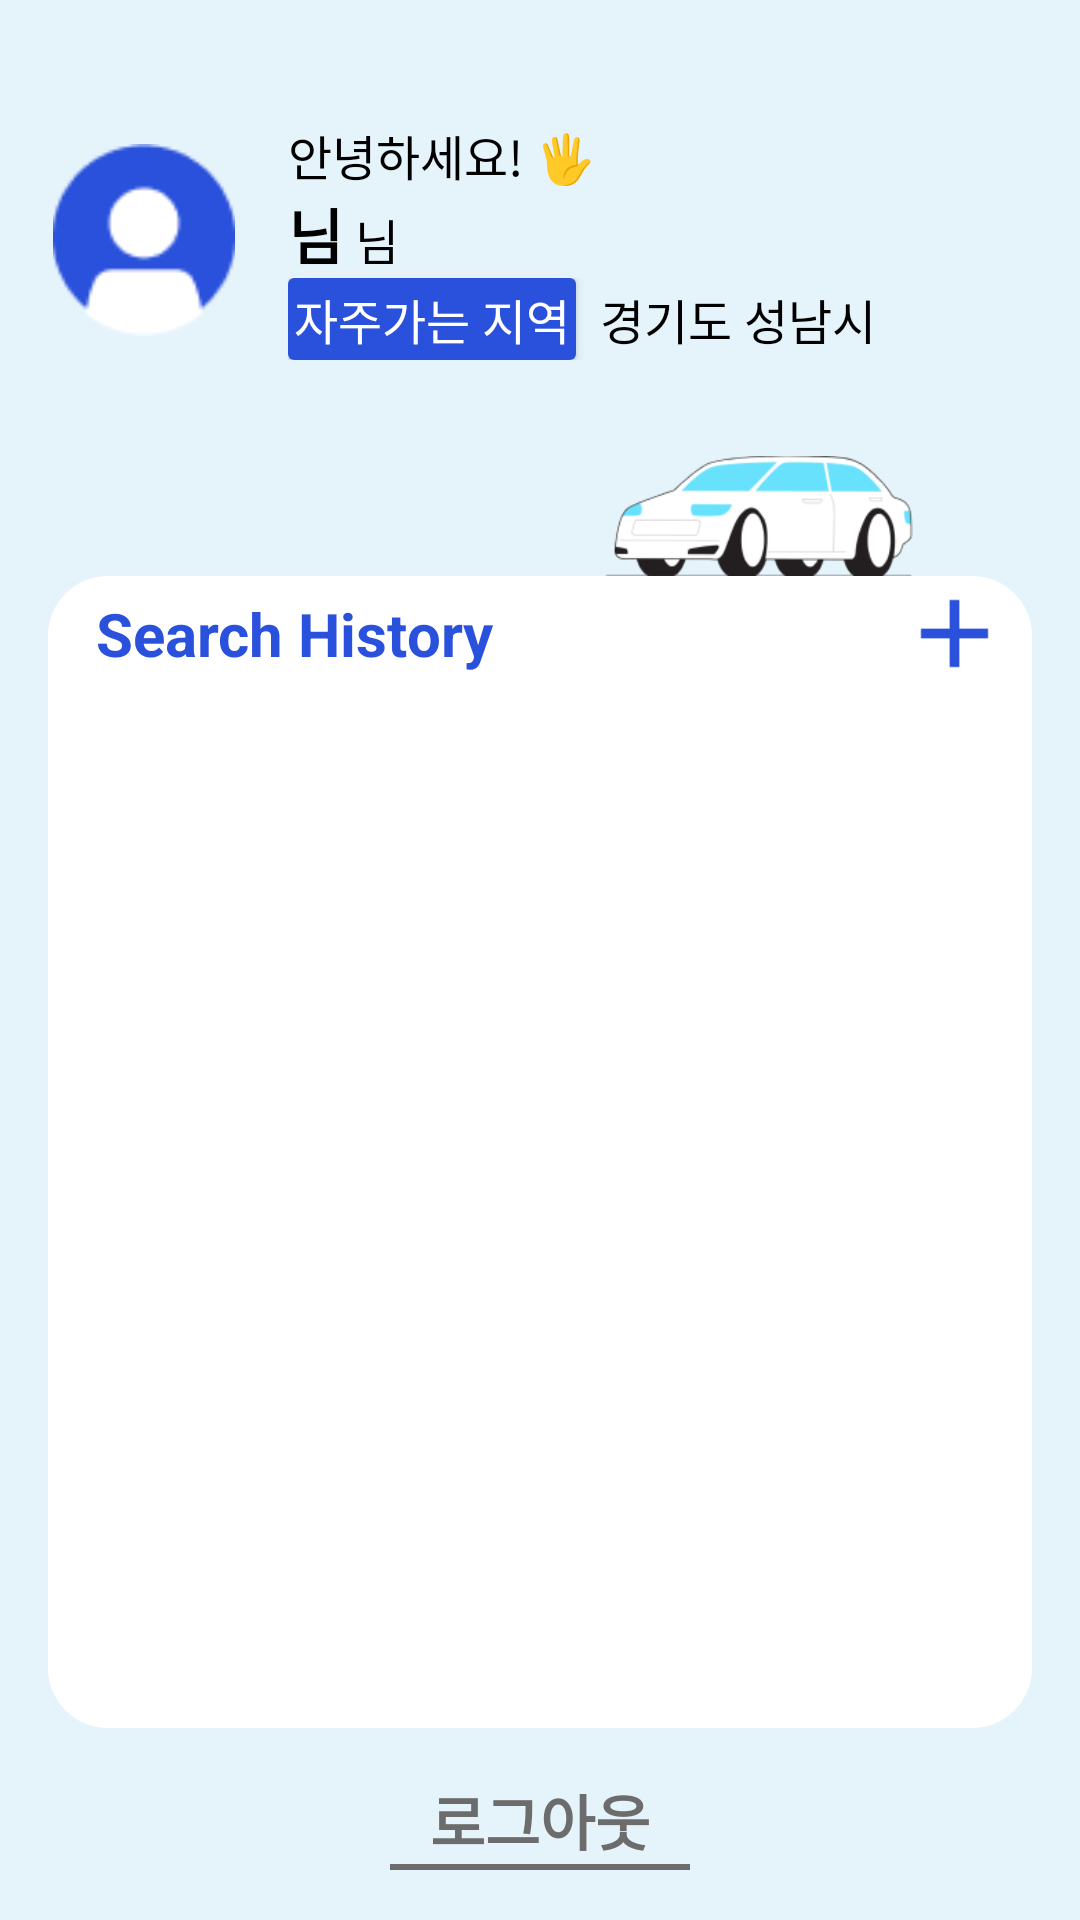

Here is an Android app screen rendered from its layout file. Give the layout XML and the strings, colors and styles it references.
<!-- AndroidManifest.xml: application theme Theme.ParkingLRAPP -->
<!-- res/layout/fragment_mypage.xml -->
<?xml version="1.0" encoding="utf-8"?>
<androidx.constraintlayout.widget.ConstraintLayout xmlns:android="http://schemas.android.com/apk/res/android"
    xmlns:tools="http://schemas.android.com/tools"
    android:layout_width="match_parent"
    android:layout_height="match_parent"
    xmlns:app="http://schemas.android.com/apk/res-auto"
    android:background="@color/back"
    tools:context=".Account.MypageFragment">

    <androidx.constraintlayout.widget.Guideline
        android:id="@+id/guideline8"
        android:layout_width="wrap_content"
        android:layout_height="wrap_content"
        android:orientation="horizontal"
        app:layout_constraintGuide_percent="0.05"></androidx.constraintlayout.widget.Guideline>

    <androidx.constraintlayout.widget.Guideline
        android:id="@+id/guideline9"
        android:layout_width="wrap_content"
        android:layout_height="wrap_content"
        android:orientation="horizontal"
        app:layout_constraintGuide_percent="0.2"></androidx.constraintlayout.widget.Guideline>

    <androidx.constraintlayout.widget.Guideline
        android:id="@+id/guideline10"
        android:layout_width="wrap_content"
        android:layout_height="wrap_content"
        android:orientation="horizontal"
        app:layout_constraintGuide_percent="0.3"></androidx.constraintlayout.widget.Guideline>

    <androidx.constraintlayout.widget.Guideline
        android:id="@+id/guideline11"
        android:layout_width="wrap_content"
        android:layout_height="wrap_content"
        android:orientation="horizontal"
        app:layout_constraintGuide_percent="0.9"></androidx.constraintlayout.widget.Guideline>

    <LinearLayout
        android:layout_width="match_parent"
        android:layout_height="0dp"
        app:layout_constraintBottom_toTopOf="@+id/guideline9"
        app:layout_constraintTop_toTopOf="@+id/guideline8">
        <ImageView
            android:id="@+id/profile_img"
            android:layout_margin="16dp"
            android:layout_width="64dp"
            android:layout_height="64dp"
            android:src="@drawable/defualt_img"
            android:layout_gravity="center_vertical"></ImageView>
        <LinearLayout
            android:gravity="center_vertical"
            android:layout_width="match_parent"
            android:layout_height="match_parent"
            android:orientation="vertical">
            <TextView
                android:layout_width="wrap_content"
                android:layout_height="wrap_content"
                android:textSize="16dp"
                android:textColor="@color/black"
                android:textStyle="normal"
                android:text="@string/profile_text1"></TextView>
            <LinearLayout
                android:layout_width="wrap_content"
                android:layout_height="wrap_content">
                <TextView
                    android:id="@+id/profile_name"
                    android:layout_width="wrap_content"
                    android:layout_height="wrap_content"
                    android:textSize="20dp"
                    android:textColor="@color/black"
                    android:textStyle="bold"
                    android:text="@string/profile_text2">
                </TextView>
                <TextView
                    android:layout_marginLeft="4dp"
                    android:layout_width="wrap_content"
                    android:layout_height="wrap_content"
                    android:textSize="16dp"
                    android:textColor="@color/black"
                    android:textStyle="normal"
                    android:text="@string/profile_text2"></TextView>
            </LinearLayout>

            <LinearLayout
                android:layout_width="wrap_content"
                android:layout_height="wrap_content"
                android:gravity="center_vertical">
                <androidx.cardview.widget.CardView
                    android:layout_width="wrap_content"
                    android:layout_height="wrap_content">
                    <TextView
                        android:layout_width="wrap_content"
                        android:layout_height="wrap_content"
                        android:background="@color/blue1"
                        android:textColor="@color/white"
                        android:padding="2dp"
                        android:textSize="16dp"
                        android:textStyle="normal"
                        android:text="@string/profile_text3"></TextView>

                </androidx.cardview.widget.CardView>

                <TextView
                    android:id="@+id/my_place"
                    android:layout_marginLeft="8dp"
                    android:layout_width="wrap_content"
                    android:layout_height="wrap_content"
                    android:textSize="16dp"
                    android:textStyle="normal"
                    android:textColor="@color/black"
                    android:text="경기도 성남시"></TextView>
            </LinearLayout>

        </LinearLayout>
    </LinearLayout>

    <ImageView
        android:layout_width="150dp"
        android:layout_height="0dp"
        android:layout_marginTop="24dp"
        android:layout_marginRight="32dp"
        android:scaleType="centerInside"
        android:src="@drawable/car"
        app:layout_constraintBottom_toTopOf="@+id/frameLayout2"
        app:layout_constraintEnd_toEndOf="parent"
        app:layout_constraintTop_toTopOf="@+id/guideline9">

    </ImageView>

    <androidx.constraintlayout.widget.ConstraintLayout
        android:id="@+id/frameLayout2"
        android:layout_width="0dp"
        android:layout_height="0dp"
        android:background="@drawable/list_background"
        android:layout_marginHorizontal="16dp"
        app:layout_constraintBottom_toTopOf="@+id/guideline11"
        app:layout_constraintEnd_toEndOf="parent"
        app:layout_constraintStart_toStartOf="parent"
        app:layout_constraintTop_toTopOf="@+id/guideline10">

        <androidx.constraintlayout.widget.Guideline
            android:id="@+id/guideline12"
            android:layout_width="wrap_content"
            android:layout_height="wrap_content"
            android:orientation="horizontal"
            app:layout_constraintGuide_percent="0.1"></androidx.constraintlayout.widget.Guideline>

        <LinearLayout
            android:weightSum="5"
            android:layout_width="match_parent"
            android:layout_height="0dp"
            android:orientation="horizontal"
            app:layout_constraintBottom_toTopOf="@+id/guideline12"
            app:layout_constraintEnd_toEndOf="parent"
            app:layout_constraintStart_toStartOf="parent"
            app:layout_constraintTop_toTopOf="parent">
            <TextView
                android:layout_marginLeft="16dp"
                android:gravity="center_vertical"
                android:layout_weight="2"
                android:layout_width="wrap_content"
                android:layout_height="match_parent"
                android:textSize="20dp"
                android:textColor="@color/blue1"
                android:textStyle="bold"
                android:text="@string/search_list">
            </TextView>
            <View
                android:layout_weight="2"
                android:layout_width="1dp"
                android:layout_height="match_parent"></View>
            <ImageView
                android:id="@+id/my_searchlist_iv"
                android:layout_weight="1"
                android:layout_width="20dp"
                android:layout_height="match_parent"
                android:src="@drawable/add">
            </ImageView>
        </LinearLayout>

        <include
            android:id="@+id/list"
            android:layout_margin="16dp"
            layout="@layout/fragment_search_list_list"
            android:layout_width="0dp"
            android:layout_height="0dp"
            app:layout_constraintBottom_toBottomOf="parent"
            app:layout_constraintEnd_toEndOf="parent"
            app:layout_constraintStart_toStartOf="parent"
            app:layout_constraintTop_toTopOf="@+id/guideline12"></include>
    </androidx.constraintlayout.widget.ConstraintLayout>

    <LinearLayout
        android:id="@+id/logout_view"
        android:orientation="vertical"
        android:layout_margin="16dp"
        android:layout_width="wrap_content"
        android:layout_height="0dp"
        app:layout_constraintBottom_toBottomOf="parent"
        app:layout_constraintEnd_toEndOf="parent"
        app:layout_constraintStart_toStartOf="parent"
        app:layout_constraintTop_toBottomOf="@+id/frameLayout2">
        <TextView
            android:layout_gravity="center"
            android:layout_width="wrap_content"
            android:layout_height="wrap_content"
            android:text="@string/logout"
            android:textSize="20dp"
            android:textColor="@color/gray"
            android:textStyle="bold"></TextView>
        <View
            android:layout_width="100dp"
            android:layout_height="2dp"
            android:background="@color/gray"></View>
    </LinearLayout>
</androidx.constraintlayout.widget.ConstraintLayout>
<!-- res/layout/fragment_search_list_list.xml (included above) -->
<?xml version="1.0" encoding="utf-8"?>
<androidx.recyclerview.widget.RecyclerView xmlns:android="http://schemas.android.com/apk/res/android"
    xmlns:app="http://schemas.android.com/apk/res-auto"
    xmlns:tools="http://schemas.android.com/tools"
    android:id="@+id/list"
    android:name="com.example.parkinglrapp.List.SearchListFragment"
    android:layout_width="match_parent"
    android:layout_height="match_parent"
    android:layout_marginLeft="16dp"
    android:layout_marginRight="16dp"
    app:layoutManager="LinearLayoutManager"
    tools:context=".List.SearchListFragment"
    tools:listitem="@layout/fragment_search_list" >
</androidx.recyclerview.widget.RecyclerView>
<!-- res/layout/fragment_search_list.xml (included above) -->
<?xml version="1.0" encoding="utf-8"?>
<LinearLayout xmlns:android="http://schemas.android.com/apk/res/android"
    android:layout_width="match_parent"
    android:layout_height="43dp"
    android:orientation="vertical"
    android:gravity="center_vertical">

    <TextView
        android:id="@+id/park_name"
        android:layout_width="wrap_content"
        android:layout_height="wrap_content"
        android:text="안양시청 주차장"
        android:textSize="18dp"
        android:textColor="@color/blue1"
        android:textStyle="bold"
        android:textAppearance="?attr/textAppearanceListItem" />

    <View
        android:layout_marginTop="4dp"
        android:layout_width="match_parent"
        android:layout_height="1dp"
        android:background="@color/gray_back">
    </View>
</LinearLayout>
<!-- resources referenced by this layout -->
<resources>
  <color name="back">#E5F3FB</color>
  <color name="black">#FF000000</color>
  <color name="blue1">#2A51DB</color>
  <color name="gray">#6C6C6C</color>
  <color name="gray_back">#E6ECF1</color>
  <color name="white">#FFFFFFFF</color>
  <!-- drawable add: png bitmap (drawable, 260 bytes) -->
  <!-- drawable car: png bitmap (drawable, 10276 bytes) -->
  <!-- drawable defualt_img: png bitmap (drawable, 1606 bytes) -->
  <!-- drawable list_background (drawable) -->
  <?xml version="1.0" encoding="utf-8"?>
  <shape xmlns:android="http://schemas.android.com/apk/res/android">
      <solid android:color="#FFFFFF" /> 
      <corners android:radius="20dp" /> 
  </shape>
  <string name="logout">로그아웃</string>
  <string name="profile_text1">안녕하세요! 🖐️</string>
  <string name="profile_text2">님</string>
  <string name="profile_text3">자주가는 지역</string>
  <string name="search_list">Search History</string>
  <style name="Theme.ParkingLRAPP" parent="Base.Theme.ParkingLRAPP">
  
      </style>
  <style name="Base.Theme.ParkingLRAPP" parent="Theme.Material3.DayNight.NoActionBar">
          
           <item name="colorPrimary">@color/blue_back</item>
          <item name="colorPrimaryDark">#1389F4</item>
      </style>
  <color name="blue_back">#1389F4</color>
</resources>
